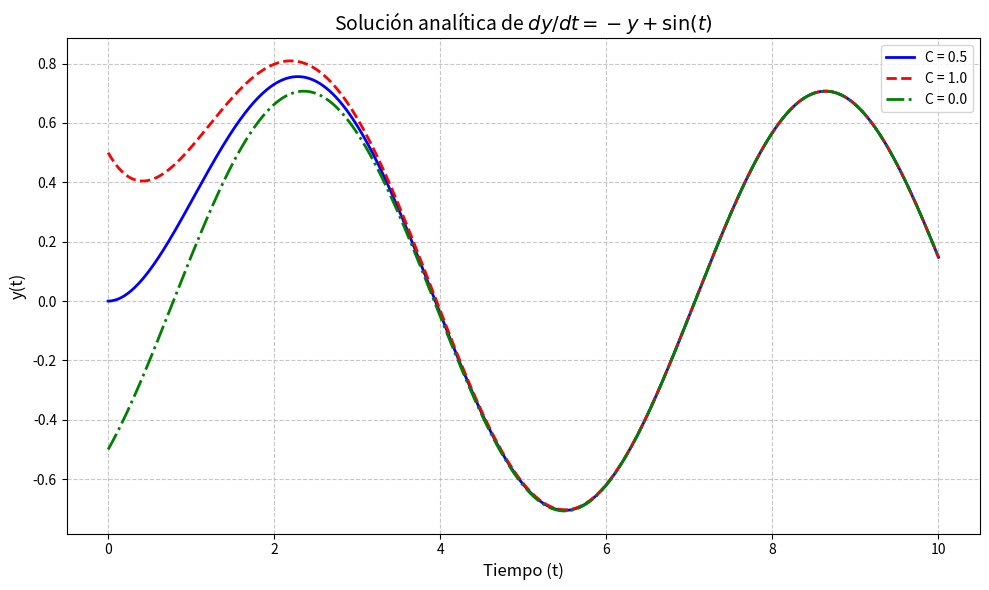

Reproduce this figure in Python.
import numpy as np
import matplotlib.pyplot as plt

# Solución analítica
def y_analitica(t, C):
    return 0.5*(np.sin(t) - np.cos(t)) + C*np.exp(-t)

# Configuración de la gráfica
t = np.linspace(0, 10, 500)
plt.figure(figsize=(10, 6))

# Graficamos con diferentes constantes
plt.plot(t, y_analitica(t, 0.5), 'b-', linewidth=2, label='C = 0.5')
plt.plot(t, y_analitica(t, 1.0), 'r--', linewidth=2, label='C = 1.0')
plt.plot(t, y_analitica(t, 0.0), 'g-.', linewidth=2, label='C = 0.0')

plt.title('Solución analítica de $dy/dt = -y + \sin(t)$', fontsize=14)
plt.xlabel('Tiempo (t)', fontsize=12)
plt.ylabel('y(t)', fontsize=12)
plt.grid(True, linestyle='--', alpha=0.7)
plt.legend()
plt.tight_layout()
plt.show()